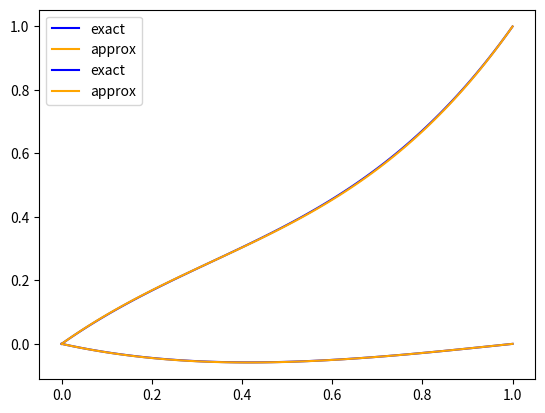

Recreate this plot in Python.
from typing import Tuple

import numpy as np
import matplotlib.pyplot as plt


def second_derivative(n: int, ds: float) -> np.ndarray[[float], [float]]:
    # centered scheme, the first and last line have to be completed with BC 
    res = np.zeros((n, n))

    for row in range(1, n - 1):
        res[row, row - 1] = 1 / ds**2
        res[row, row] = -2 / ds**2
        res[row, row + 1] = 1 / ds**2

    return res


def fourth_derivative(n: int, ds: float) -> np.ndarray[[float], [float]]:
    # centered scheme, the two first and two last line have to be completed with BC 

    res = np.zeros((n, n))

    for row in range(2, n - 2):
        res[row, row - 2] = 1 / ds**4
        res[row, row - 1] = -4 / ds**4
        res[row, row] = 6 / ds**4
        res[row, row + 1] = -4 / ds**4
        res[row, row + 2] = 1 / ds**4

    return res


def boundary_condition(ds: float, n:int,
    t1: Tuple[float, float, float, float],
    t2: Tuple[float, float, float, float],
    t3: Tuple[float, float, float, float],
    t4: Tuple[float, float, float, float],
    others: bool 
) -> Tuple[np.ndarray[[float], [float]], np.ndarray[float]]:

    a1, b1, c1, d1 = t1
    a2, b2, c2, d2 = t2
    a3, b3, c3, d3 = t3
    a4, b4, c4, d4 = t4

    rankL = np.linalg.matrix_rank(np.array([t1, t2]))
    if rankL < 2:
        raise ValueError("The left boundary conditions are not linearly independant")
    
    rankR = np.linalg.matrix_rank(np.array([t3, t4]))
    if rankR < 2:
        raise ValueError("The right boundary conditions are not linearly independant")

    bc_matrix = np.zeros((n,n))

    bc_matrix[0, 0] = a1 - b1 / ds + c1 / ds**2
    bc_matrix[0, 1] = b1 / ds - 2 * c1 / ds**2
    bc_matrix[0, 2] = c1 / ds**2
    bc_matrix[1, 0] = a2 - b2 / ds + c2 / ds**2 
    bc_matrix[1, 1] = b2 / ds - 2 * c2 / ds**2 
    bc_matrix[1, 2] = c2 / ds**2

    bc_matrix[-1, -1] = a4 + b4 / ds + c4 / ds**2
    bc_matrix[-1, -2] = -b4 / ds - 2 * c4 / ds**2
    bc_matrix[-1, -3] = c4 / ds**2
    bc_matrix[-2, -1] = a3 + b3 / ds + c3 / ds**2 
    bc_matrix[-2, -2] = -b3 / ds - 2 * c3 / ds**2 
    bc_matrix[-2, -3] = c3 / ds**2 

    if others == True:
        bc_matrix[1, 0] -= -1/ds**2
        bc_matrix[1, 1] -= 2/ds**2
        bc_matrix[1, 2] -= -1/ds**2
        bc_matrix[-2, -1] -= -1/ds**2
        bc_matrix[-2, -2] -= 2/ds**2
        bc_matrix[-2, -3] -= -1/ds**2

    rhs = np.zeros(n)
    rhs[0] = d1
    rhs[1] = d2
    rhs[-1] = d4
    rhs[-2] = d3

    return bc_matrix, rhs


def exact_solutionE1(x):
    return x**3 - x**2 + x


A = -1 / (np.exp(1) ** 2 - 1)
B = np.exp(1) ** 2 / (np.exp(1) ** 2 - 1)
D = -B - A
C = -D - A * np.exp(1) - B * np.exp(-1)


def exact_solutionE2(x):
    return A * np.exp(x) + B * np.exp(-x) + C * x + D


if __name__ == "__main__":
    # n = total number of points (with extremities)
    n = 100
    ds = 1 / (n - 1)
    x = np.linspace(0, 1, n)

    ### solve y" = 0 with BC, equation 1 (E1) ###

    t1 = [1, 0, 0, 0]
    t2 = [0, 1, 0, 1]
    t3 = [0, 1, 0, 2]
    t4 = [1, 0, 0, 1]
    function1 = exact_solutionE1(x)
    A1 = fourth_derivative(n, ds)
    BC1, rhs1 = boundary_condition(ds, n, t1, t2, t3, t4, False)
    sol1 = np.linalg.solve(A1 + BC1, rhs1)

    plt.plot(x, function1, color="blue", label="exact")
    plt.plot(x, sol1, color="orange", label="approx")
    plt.legend()
    plt.show()

    ### solve y"" - y" = 0 with BC, equation 2 (E2) ###

    t1 = [1, 0, 0, 0]
    t2 = [0, 0, 1, 1]
    t3 = [1, 0, 0, 0]
    t4 = [0, 0, 1, 0]
    function2 = exact_solutionE2(x)
    A24 = fourth_derivative(n, ds)
    BC2, rhs2 = boundary_condition(ds, n, t1, t2, t3, t4, True)
    A22 = second_derivative(n, ds)
    A = A24 - A22 + BC2 
    sol2 = np.linalg.solve(A, rhs2)

    plt.plot(x, function2, color="blue", label="exact")
    plt.plot(x, sol2, color="orange", label="approx")
    plt.legend()
    plt.show()
